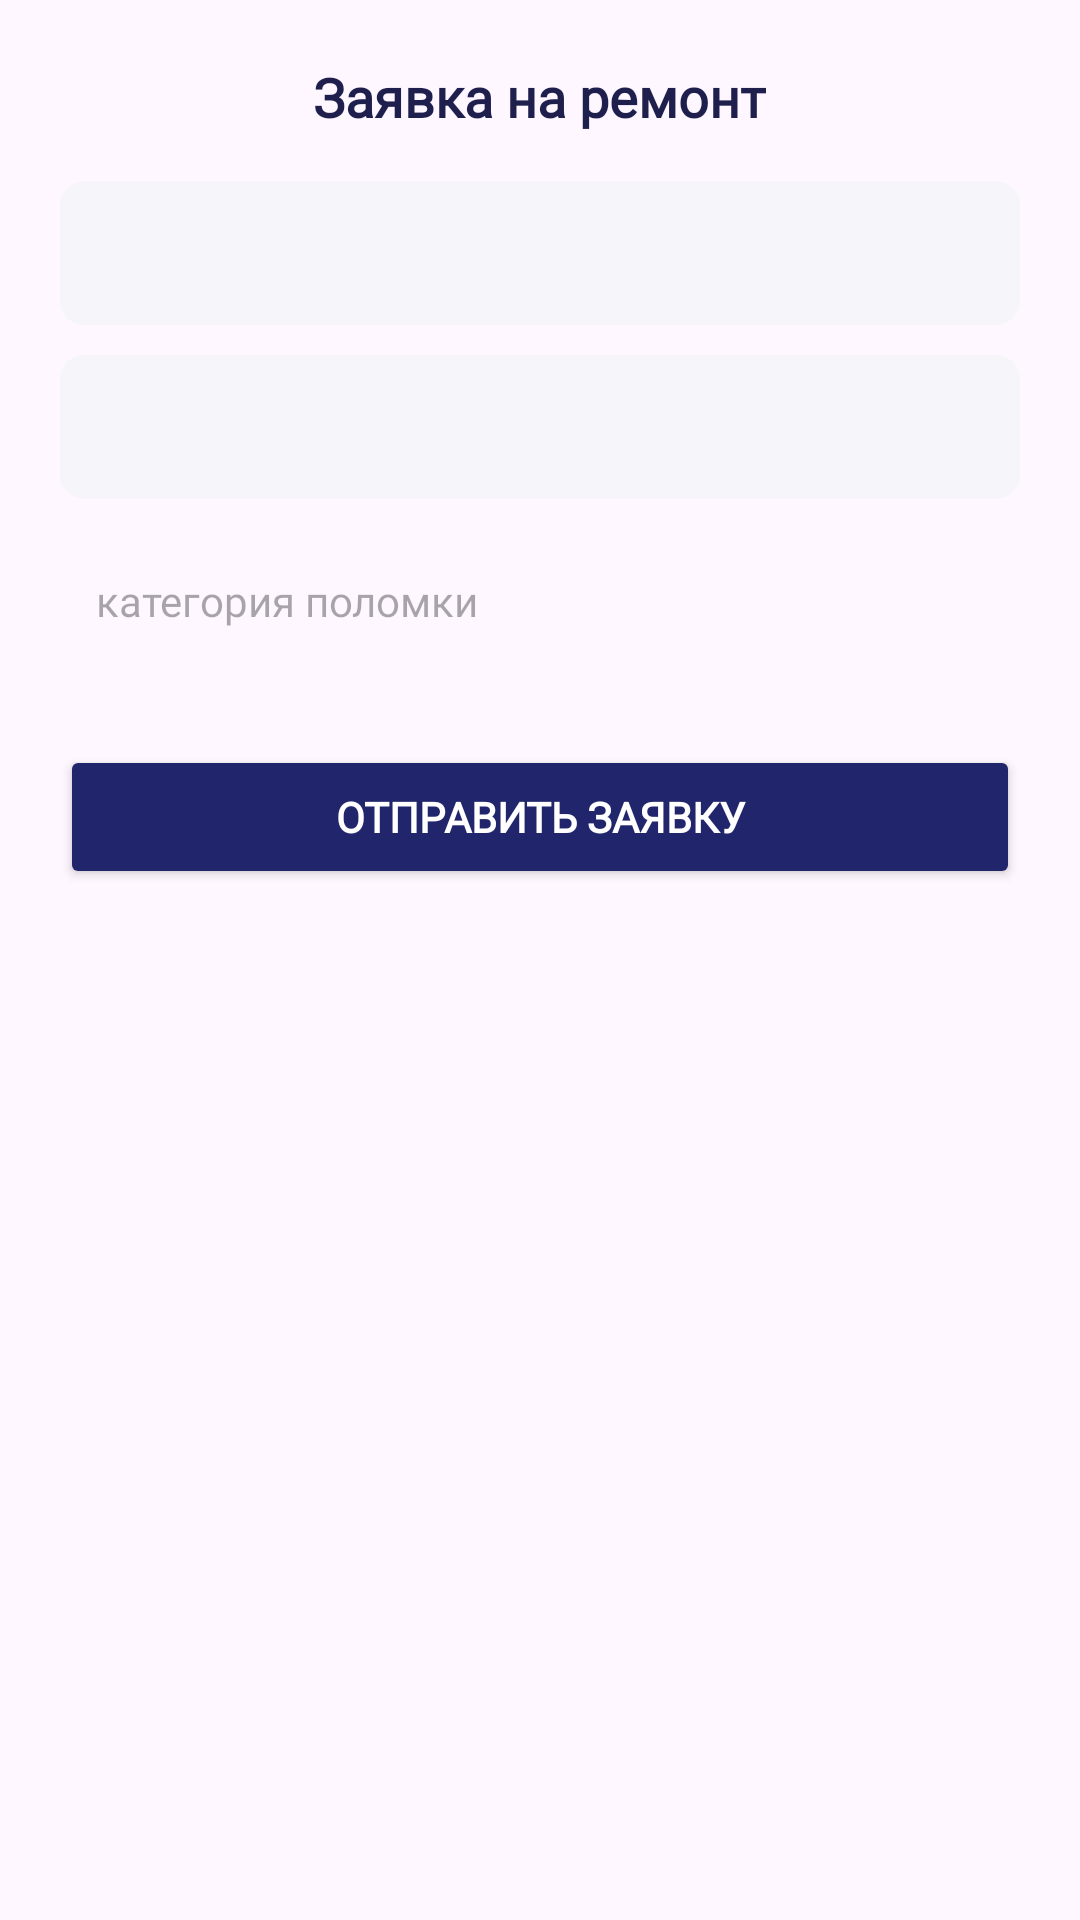

Produce the Android XML layout that renders to this screen, including the resource entries it uses.
<!-- AndroidManifest.xml: application theme Base.Theme.Zavod -->
<!-- res/layout/dialog_repair.xml -->
<?xml version="1.0" encoding="utf-8"?>
<LinearLayout xmlns:android="http://schemas.android.com/apk/res/android"
    xmlns:app="http://schemas.android.com/apk/res-auto"
    android:orientation="vertical"
    android:padding="20dp"
    android:layout_width="match_parent"
    android:layout_height="wrap_content"
    android:background="@drawable/bg_card2"
    android:gravity="center_horizontal">

    
    <TextView
        android:layout_width="wrap_content"
        android:layout_height="wrap_content"
        android:layout_marginBottom="16dp"
        android:fontFamily="@font/jura_semibold"
        android:text="Заявка на ремонт"
        android:textColor="#1F1F4D"
        android:textSize="18sp"
        android:textStyle="bold" />

    
    <Spinner
        android:id="@+id/typeSpinner"
        android:layout_width="match_parent"
        android:layout_height="48dp"
        android:background="@drawable/custom_spinner"
        android:paddingStart="12dp"
        android:paddingEnd="12dp"
        android:layout_marginBottom="10dp"/>

    
    <Spinner
        android:id="@+id/prioritySpinner"
        android:layout_width="match_parent"
        android:layout_height="48dp"
        android:background="@drawable/custom_spinner"
        android:paddingStart="12dp"
        android:paddingEnd="12dp"
        android:layout_marginBottom="10dp"/>

    
    <EditText
        android:id="@+id/commentField"
        android:layout_width="match_parent"
        android:layout_height="48dp"
        android:layout_marginBottom="16dp"
        android:background="@drawable/custom_edittext"
        android:fontFamily="@font/jura"
        android:hint="категория поломки"
        android:paddingStart="12dp"
        android:paddingEnd="12dp"

        android:textColor="#1F1F4D"
        android:textSize="14sp" />

    
    <Button
        android:id="@+id/sendBtn"
        android:layout_width="match_parent"
        app:cornerRadius="8dp"
        android:layout_height="48dp"
        android:layout_marginTop="8dp"
        android:backgroundTint="@color/d_blue"
        android:elevation="4dp"
        android:fontFamily="@font/jura_semibold"
        android:text="Отправить заявку"
        android:textColor="#FFFFFF"
        android:textStyle="bold" />

</LinearLayout>
<!-- resources referenced by this layout -->
<resources>
  <color name="d_blue">#21256B</color>
  <!-- drawable custom_spinner (drawable) -->
  <?xml version="1.0" encoding="utf-8"?>
  <shape xmlns:android="http://schemas.android.com/apk/res/android" android:shape="rectangle">
      <solid android:color="#F5F5FA"/>
      <corners android:radius="8dp"/>
  </shape>
  <style name="Base.Theme.Zavod" parent="Theme.Material3.DayNight.NoActionBar">
  
  
      </style>
</resources>
